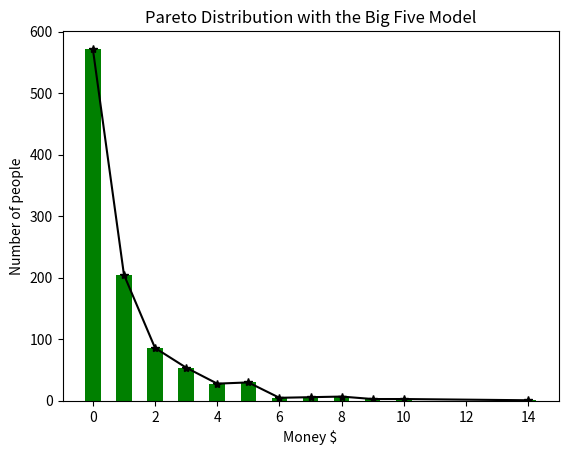

Recreate this plot in Python.
# The Pareto Project

# We will create a population of a 1000 people, which will be trading with each other over a period of 500 generations
# Each person will be given the same starting sum, a dollar each, and we'll hopefully get an interesting development of the distrubtion
# of the wealth.

# The main goal of the project is to determine whether a Pareto distrubition is devedloped in a more realistic case for when
# each person in our population is assigned a personality that'll determine their style of trading

# We will model each persons personality with two characteristics, their trading points (tp) and their sucess points (sp)
# When two people from our population are randomly drawn, their trading points will be compared such that a coin with the same
# ratio of their trading points will be flipped. If both flips are in favour, a trade will be initiated, otherwise not.
# Then a new coin will be flipped, now regarding their sucess points, and through the same process, this will determine whether you lose
# a dollar or not.

import matplotlib.pyplot as plt
import numpy as np
import random

nump = 1000

class person:
    def __init__(self, key, money, tp, sp, o, c, e, a, n):
        self.key = key
        self.money = money
        self.tp = tp
        self.sp = sp
        self.c = c
        self.o = o
        self.e = e
        self.a = a
        self.n = n

population_list = []

def trading_points(normalvals):

    tp_start = 100
    tp_start += (normalvals[0] + normalvals[1] + normalvals[2] + normalvals[3] - normalvals[4]) * 20

    return tp_start

def sucess_points(normalvals):

    sp_start = 100
    sp_start += (normalvals[1]-normalvals[3]-normalvals[4]) * 20

    return sp_start

def personality_traits():

    for i in range(0,nump):
        normalvals = np.random.normal(loc=0.0, scale=1.0, size=5)
        tpp, spp = trading_points(normalvals), sucess_points(normalvals)

        personx = person(i,1, tpp,spp, normalvals[0], normalvals[1], normalvals[2], normalvals[3], normalvals[4])
        population_list.append(personx)

def decision(probability):
    return random.random() < probability

def trading():

    fig = plt.figure()
    numgens = 100

    money_list = [1 for i in range(0, nump)]

    for gen in range(0,numgens):

        templist = population_list.copy()
        random.shuffle(templist)
        money_list.clear()
        plt.clf()

        money_list = [x+1 for x in money_list if x == 0] # Payment in each generation for the poorest people
        # running the simulation with this doesn't seem to change anything, the pareto distribution remains
        # in fact, the already rich continue to accumulate even more money. This is expected since the personalities
        # of each individual doesn't change by our presumptions. This is clearly false in the real world, but still works
        # as a model.

        for el in range(0,nump//2):

            num1 = random.randint(0,len(templist)-1)
            personx = templist.pop(num1)

            num2 = random.randint(0,len(templist)-1)
            persony = templist.pop(num2)

            coinx, coiny = personx.tp/(personx.tp + persony.tp), persony.tp/(personx.tp + persony.tp)
            dx, dy = decision(coinx), decision(coiny)

            if dx == dy:
                cxs, cys = personx.sp / (personx.sp + persony.sp), persony.sp / (personx.sp + persony.sp)
                dxs, dys = decision(cxs), decision(cys)

                if dxs != dys:
                    if dxs == True:
                        if persony.money == 0:
                            pass
                        else:
                            personx.money = personx.money + 1
                            persony.money = persony.money - 1

                    else:
                        if personx.money == 0:
                            pass
                        else:
                            persony.money = persony.money + 1
                            personx.money = personx.money - 1

            money_list.append(personx.money)
            money_list.append(persony.money)


        my_dict = {i: money_list.count(i) for i in money_list}
        sorted_dict = {k: my_dict[k] for k in sorted(my_dict)}

        plt.xlabel("Money $")
        plt.ylabel("Number of people")
        plt.title("Pareto Distribution with the Big Five Model")

        plt.bar(my_dict.keys(), my_dict.values(), color='g', width = 0.5)
        plt.plot(sorted_dict.keys(), sorted_dict.values(), color = "black", marker = '*')
        plt.pause(0.01)

personality_traits()
trading()

plt.show()
